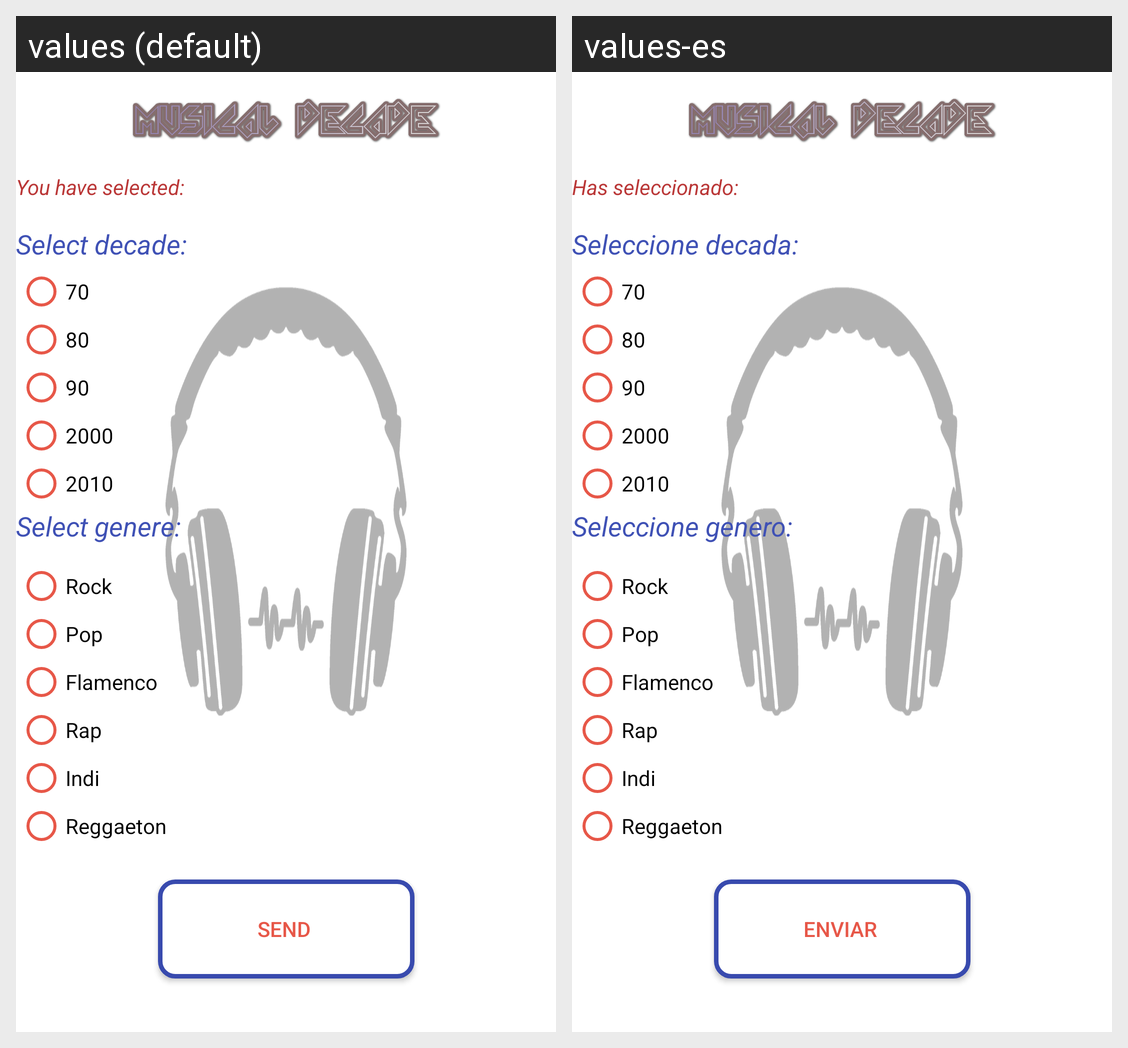

The Android screen above is rendered under two locales of the same app. Produce the string resources it draws, with the default and per-locale values.
Android screen res/layout/activity_main.xml rendered under 2 locales, left to right: values (default), values-es. Device: Nexus 5 (rendered at 1080×1920; each locale shown at half size, 540×960, under a caption strip naming it); theme Theme.AppCompat.NoActionBar.
Strings drawn on this screen, with the default value and each locale's value (text and hints the layout hard-codes, and strings that could not be matched under every locale, appear in the picture but are not listed):

decade
  values: Select decade:
  values-es: Seleccione decada: 

genere
  values: Select genere:
  values-es: Seleccione genero:

send
  values: Send
  values-es: Enviar

selected
  values: You have selected:
  values-es: Has seleccionado:
